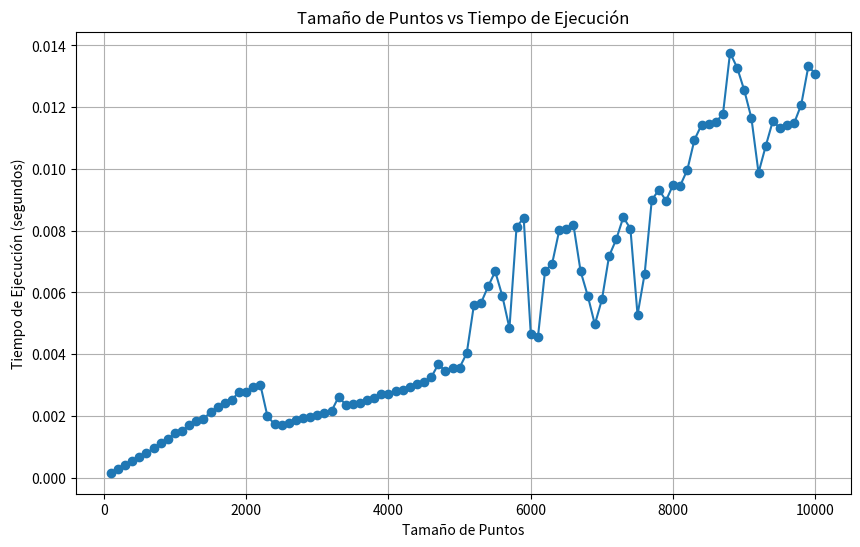

The script that saved this image:
import random # números aleatorios                      
import time   # valores de tiempo
import matplotlib.pyplot as plt # gráfica
import pandas as pd # manipulación y el análisis de datos

def estimar_pi(num_puntos):
    dentro_circulo = 0
    iteraciones = 0
    
    inicio = time.time() # iniciamos el tiempo
    for _ in range(num_puntos):
        iteraciones += 1
        x = random.uniform(-1, 1) # dimesinoes del cuadrado
        y = random.uniform(-1, 1)
        
        if x**2 + y**2 <= 1: # puntos dentro del circulo
            dentro_circulo += 1
    fin = time.time() # finalizamos el tiempo
    
    pi_estimada = (dentro_circulo / num_puntos) * 4 # pi
    tiempo_ejecucion = fin - inicio
    
    return pi_estimada, iteraciones, tiempo_ejecucion

# aqui guardamos los datos en un archivo .txt con 5 datos
def guardar_resultados(iteracion, num_puntos, iteraciones, tiempo_ejecucion, pi_estimada):
    with open(f"iteracion{iteracion}.txt", "w", encoding="utf-8") as file:
        file.write(f"Iteración: {iteracion}\n")
        file.write(f"Número de puntos: {num_puntos}\n")
        file.write(f"Tiempo de ejecución: {tiempo_ejecucion:.6f} segundos\n")
        file.write(f"Número de iteraciones del bucle: {iteraciones}\n")
        file.write(f"Estimación de π: {pi_estimada}\n")

resultados = []

for i in range(1, 101): # haremos 100 iteraciones 
    num_puntos = i * 100  # cada iteración será 100 - 200 - 300 - etc.
    pi_estimada, iteraciones, tiempo_ejecucion = estimar_pi(num_puntos)
    resultados.append((i, num_puntos, iteraciones, tiempo_ejecucion))  # guardamos en una lista
    guardar_resultados(i, num_puntos, iteraciones, tiempo_ejecucion, pi_estimada)
    print(f"Ensayo {i}: {num_puntos} puntos, {iteraciones} iteraciones, {tiempo_ejecucion:.6f} segundos")

# una tabla con todos los datos
df = pd.DataFrame(resultados, columns=['Ensayo', 'Tamaño de Puntos', 'Iteraciones', 'Tiempo de Ejecución'])

print(df)

# GRAFICO
plt.figure(figsize=(10, 6))  # tamaño del grafico
plt.plot(df['Tamaño de Puntos'], df['Tiempo de Ejecución'], marker='o') # variables en el gráfico
plt.title('Tamaño de Puntos vs Tiempo de Ejecución') # titulo 
plt.xlabel('Tamaño de Puntos') # titulo X
plt.ylabel('Tiempo de Ejecución (segundos)') # titulo Y
plt.grid(True) # cuadrícula
plt.show()
